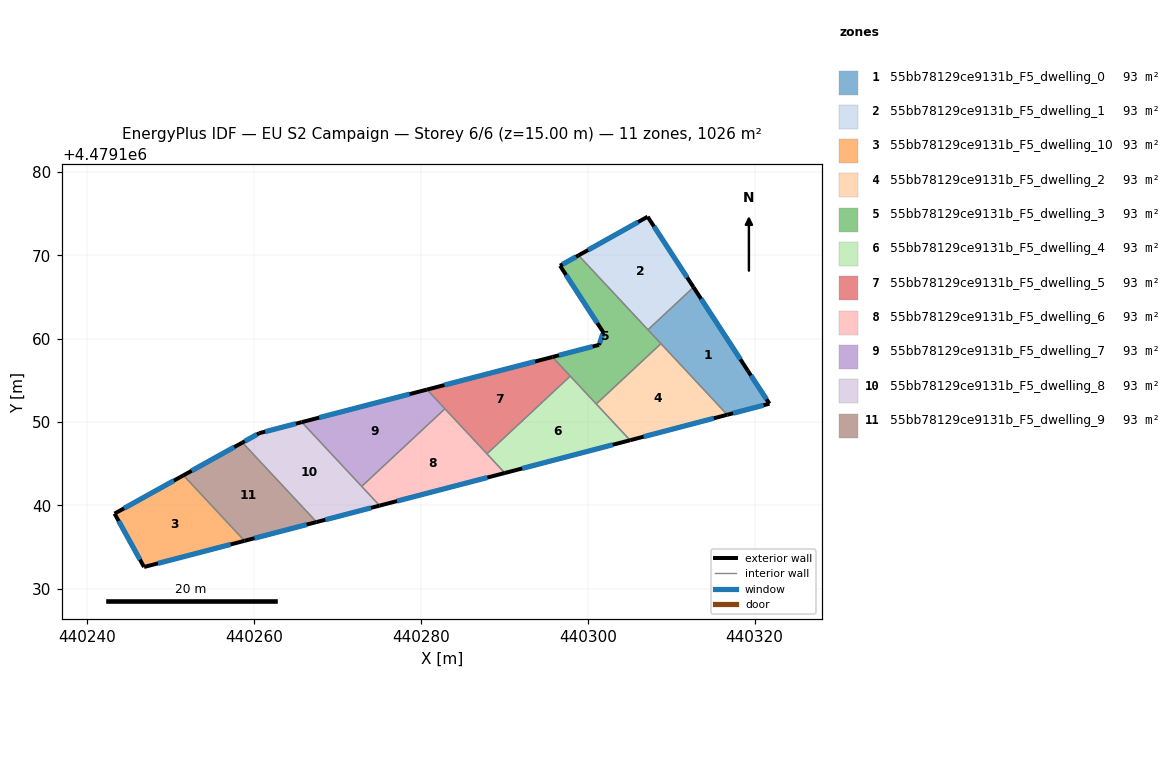
=== STOREY PLAN SPEC (per zone: floor XY polygon, exterior-wall plan segments, windows/doors) ===
zone 1: 55bb78129ce9131b_F5_dwelling_0  (93.3 m²)
  floor: (440321.78, 4479152.20) (440319.21, 4479156.13) (440312.68, 4479166.16) (440307.22, 4479161.07) (440316.72, 4479150.88)
  exterior wall: (440312.68, 4479166.16) – (440319.21, 4479156.13)  [12.0 m]
    window: (440313.58, 4479164.77) – (440318.30, 4479157.52)  [18.7 m²]
  exterior wall: (440319.21, 4479156.13) – (440321.78, 4479152.20)  [4.7 m]
    window: (440319.56, 4479155.58) – (440321.42, 4479152.74)  [7.4 m²]
  exterior wall: (440321.78, 4479152.20) – (440316.72, 4479150.88)  [5.2 m]
    window: (440321.08, 4479152.02) – (440317.43, 4479151.06)  [8.2 m²]
  interior walls: 3
zone 2: 55bb78129ce9131b_F5_dwelling_1  (93.3 m²)
  floor: (440312.68, 4479166.16) (440307.18, 4479174.62) (440298.90, 4479169.98) (440307.22, 4479161.07)
  exterior wall: (440307.18, 4479174.62) – (440312.68, 4479166.16)  [10.1 m]
    window: (440307.94, 4479173.44) – (440311.91, 4479167.34)  [15.8 m²]
  exterior wall: (440298.90, 4479169.98) – (440307.18, 4479174.62)  [9.5 m]
    window: (440300.05, 4479170.63) – (440306.03, 4479173.97)  [14.9 m²]
  interior walls: 2
zone 3: 55bb78129ce9131b_F5_dwelling_10  (93.3 m²)
  floor: (440258.86, 4479135.76) (440251.53, 4479143.62) (440243.28, 4479139.03) (440246.81, 4479132.63)
  exterior wall: (440246.81, 4479132.63) – (440243.28, 4479139.03)  [7.3 m]
    window: (440246.32, 4479133.52) – (440243.77, 4479138.14)  [11.4 m²]
  exterior wall: (440243.28, 4479139.03) – (440251.53, 4479143.62)  [9.4 m]
    window: (440244.42, 4479139.66) – (440250.39, 4479142.98)  [14.8 m²]
  exterior wall: (440258.86, 4479135.76) – (440246.81, 4479132.63)  [12.4 m]
    window: (440257.18, 4479135.33) – (440248.48, 4479133.06)  [19.5 m²]
  interior walls: 1
zone 4: 55bb78129ce9131b_F5_dwelling_2  (93.3 m²)
  floor: (440316.72, 4479150.88) (440308.77, 4479159.40) (440301.02, 4479152.17) (440305.07, 4479147.82)
  exterior wall: (440316.72, 4479150.88) – (440305.07, 4479147.82)  [12.0 m]
    window: (440315.11, 4479150.45) – (440306.69, 4479148.25)  [18.9 m²]
  interior walls: 3
zone 5: 55bb78129ce9131b_F5_dwelling_3  (93.3 m²)
  floor: (440308.77, 4479159.40) (440298.90, 4479169.98) (440296.68, 4479168.74) (440301.86, 4479160.76) (440301.36, 4479159.25) (440295.76, 4479157.80) (440301.02, 4479152.17)
  exterior wall: (440295.76, 4479157.80) – (440301.36, 4479159.25)  [5.8 m]
    window: (440296.54, 4479158.00) – (440300.58, 4479159.05)  [9.1 m²]
  exterior wall: (440301.36, 4479159.25) – (440301.86, 4479160.76)  [1.6 m]
    window: (440301.43, 4479159.46) – (440301.79, 4479160.55)  [2.5 m²]
  exterior wall: (440301.86, 4479160.76) – (440296.68, 4479168.74)  [9.5 m]
    window: (440301.14, 4479161.87) – (440297.40, 4479167.63)  [14.9 m²]
  exterior wall: (440296.68, 4479168.74) – (440298.90, 4479169.98)  [2.5 m]
    window: (440296.99, 4479168.91) – (440298.59, 4479169.81)  [4.0 m²]
  interior walls: 5
zone 6: 55bb78129ce9131b_F5_dwelling_4  (93.3 m²)
  floor: (440305.07, 4479147.82) (440297.90, 4479155.51) (440287.91, 4479146.19) (440290.06, 4479143.89)
  exterior wall: (440305.07, 4479147.82) – (440290.06, 4479143.89)  [15.5 m]
    window: (440302.99, 4479147.28) – (440292.14, 4479144.44)  [24.3 m²]
  interior walls: 4
zone 7: 55bb78129ce9131b_F5_dwelling_5  (93.3 m²)
  floor: (440297.90, 4479155.51) (440295.76, 4479157.80) (440280.73, 4479153.89) (440287.91, 4479146.19)
  exterior wall: (440280.73, 4479153.89) – (440295.76, 4479157.80)  [15.5 m]
    window: (440282.82, 4479154.44) – (440293.68, 4479157.26)  [24.3 m²]
  interior walls: 4
zone 8: 55bb78129ce9131b_F5_dwelling_6  (93.3 m²)
  floor: (440290.06, 4479143.89) (440282.88, 4479151.59) (440272.90, 4479142.29) (440275.05, 4479139.99)
  exterior wall: (440290.06, 4479143.89) – (440275.05, 4479139.99)  [15.5 m]
    window: (440287.98, 4479143.35) – (440277.13, 4479140.53)  [24.3 m²]
  interior walls: 4
zone 9: 55bb78129ce9131b_F5_dwelling_7  (93.3 m²)
  floor: (440282.88, 4479151.59) (440280.73, 4479153.89) (440265.72, 4479149.99) (440272.90, 4479142.29)
  exterior wall: (440265.72, 4479149.99) – (440280.73, 4479153.89)  [15.5 m]
    window: (440267.80, 4479150.53) – (440278.65, 4479153.35)  [24.3 m²]
  interior walls: 3
zone 10: 55bb78129ce9131b_F5_dwelling_8  (93.3 m²)
  floor: (440275.05, 4479139.99) (440265.72, 4479149.99) (440260.62, 4479148.67) (440258.60, 4479147.54) (440267.49, 4479138.02)
  exterior wall: (440275.05, 4479139.99) – (440267.49, 4479138.02)  [7.8 m]
    window: (440274.00, 4479139.71) – (440268.54, 4479138.29)  [12.2 m²]
  exterior wall: (440258.60, 4479147.54) – (440260.62, 4479148.67)  [2.3 m]
    window: (440258.88, 4479147.70) – (440260.34, 4479148.51)  [3.6 m²]
  exterior wall: (440260.62, 4479148.67) – (440265.72, 4479149.99)  [5.3 m]
    window: (440261.33, 4479148.85) – (440265.01, 4479149.81)  [8.2 m²]
  interior walls: 3
zone 11: 55bb78129ce9131b_F5_dwelling_9  (93.3 m²)
  floor: (440267.49, 4479138.02) (440258.60, 4479147.54) (440251.53, 4479143.62) (440258.86, 4479135.76)
  exterior wall: (440251.53, 4479143.62) – (440258.60, 4479147.54)  [8.1 m]
    window: (440252.51, 4479144.16) – (440257.62, 4479147.00)  [12.7 m²]
  exterior wall: (440267.49, 4479138.02) – (440258.86, 4479135.76)  [8.9 m]
    window: (440266.29, 4479137.70) – (440260.05, 4479136.08)  [14.0 m²]
  interior walls: 2

=== DERIVED (storey summary) ===
Building: EU S2 Campaign
Storey: 6 of 6  (floor level z = 15.00 m)
Storey gross floor area: 1026.2 m²
Zones on this storey: 11
  - 55bb78129ce9131b_F5_dwelling_0: floor 93.3 m²; exterior wall 21.9 m (65.7 m²); 3 window(s) 34.3 m²; WWR 52.2%
  - 55bb78129ce9131b_F5_dwelling_1: floor 93.3 m²; exterior wall 19.6 m (58.7 m²); 2 window(s) 30.6 m²; WWR 52.2%
  - 55bb78129ce9131b_F5_dwelling_10: floor 93.3 m²; exterior wall 29.2 m (87.6 m²); 3 window(s) 45.7 m²; WWR 52.2%
  - 55bb78129ce9131b_F5_dwelling_2: floor 93.3 m²; exterior wall 12.0 m (36.1 m²); 1 window(s) 18.9 m²; WWR 52.2%
  - 55bb78129ce9131b_F5_dwelling_3: floor 93.3 m²; exterior wall 19.4 m (58.3 m²); 4 window(s) 30.4 m²; WWR 52.2%
  - 55bb78129ce9131b_F5_dwelling_4: floor 93.3 m²; exterior wall 15.5 m (46.6 m²); 1 window(s) 24.3 m²; WWR 52.2%
  - 55bb78129ce9131b_F5_dwelling_5: floor 93.3 m²; exterior wall 15.5 m (46.6 m²); 1 window(s) 24.3 m²; WWR 52.2%
  - 55bb78129ce9131b_F5_dwelling_6: floor 93.3 m²; exterior wall 15.5 m (46.5 m²); 1 window(s) 24.3 m²; WWR 52.2%
  - 55bb78129ce9131b_F5_dwelling_7: floor 93.3 m²; exterior wall 15.5 m (46.5 m²); 1 window(s) 24.3 m²; WWR 52.2%
  - 55bb78129ce9131b_F5_dwelling_8: floor 93.3 m²; exterior wall 15.4 m (46.2 m²); 3 window(s) 24.1 m²; WWR 52.2%
  - 55bb78129ce9131b_F5_dwelling_9: floor 93.3 m²; exterior wall 17.0 m (51.0 m²); 2 window(s) 26.6 m²; WWR 52.2%
Zone adjacency (shared interzone walls):
  - 55bb78129ce9131b_F5_dwelling_0 ↔ 55bb78129ce9131b_F5_dwelling_1
  - 55bb78129ce9131b_F5_dwelling_0 ↔ 55bb78129ce9131b_F5_dwelling_2
  - 55bb78129ce9131b_F5_dwelling_0 ↔ 55bb78129ce9131b_F5_dwelling_3
  - 55bb78129ce9131b_F5_dwelling_1 ↔ 55bb78129ce9131b_F5_dwelling_3
  - 55bb78129ce9131b_F5_dwelling_10 ↔ 55bb78129ce9131b_F5_dwelling_9
  - 55bb78129ce9131b_F5_dwelling_2 ↔ 55bb78129ce9131b_F5_dwelling_3
  - 55bb78129ce9131b_F5_dwelling_2 ↔ 55bb78129ce9131b_F5_dwelling_4
  - 55bb78129ce9131b_F5_dwelling_3 ↔ 55bb78129ce9131b_F5_dwelling_4
  - 55bb78129ce9131b_F5_dwelling_3 ↔ 55bb78129ce9131b_F5_dwelling_5
  - 55bb78129ce9131b_F5_dwelling_4 ↔ 55bb78129ce9131b_F5_dwelling_5
  - 55bb78129ce9131b_F5_dwelling_4 ↔ 55bb78129ce9131b_F5_dwelling_6
  - 55bb78129ce9131b_F5_dwelling_5 ↔ 55bb78129ce9131b_F5_dwelling_6
  - 55bb78129ce9131b_F5_dwelling_5 ↔ 55bb78129ce9131b_F5_dwelling_7
  - 55bb78129ce9131b_F5_dwelling_6 ↔ 55bb78129ce9131b_F5_dwelling_7
  - 55bb78129ce9131b_F5_dwelling_6 ↔ 55bb78129ce9131b_F5_dwelling_8
  - 55bb78129ce9131b_F5_dwelling_7 ↔ 55bb78129ce9131b_F5_dwelling_8
  - 55bb78129ce9131b_F5_dwelling_8 ↔ 55bb78129ce9131b_F5_dwelling_9